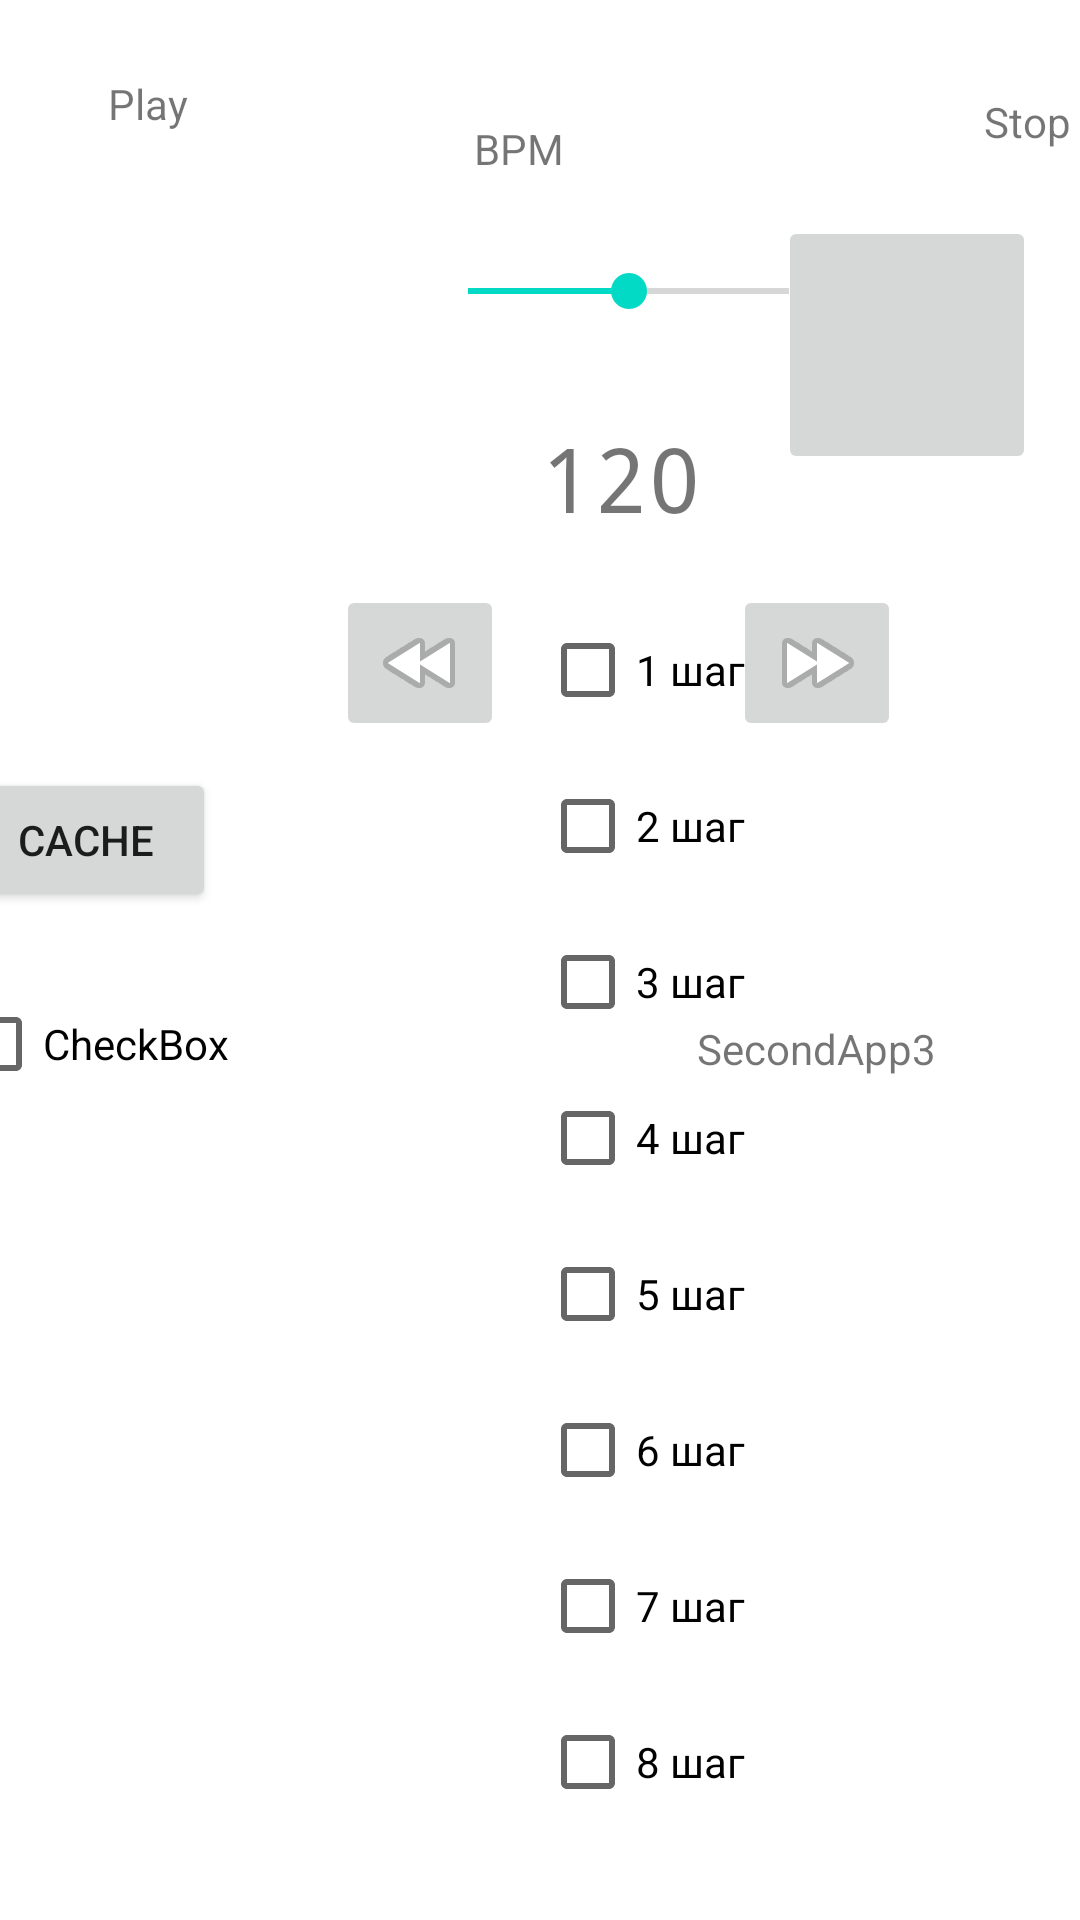

Write the Android layout XML for this screen, with the resource values it uses.
<!-- AndroidManifest.xml: application theme Theme.SecondApp3 -->
<!-- res/layout/activity_main.xml -->
<?xml version="1.0" encoding="utf-8"?>
<androidx.constraintlayout.widget.ConstraintLayout xmlns:android="http://schemas.android.com/apk/res/android"
    xmlns:app="http://schemas.android.com/apk/res-auto"
    xmlns:tools="http://schemas.android.com/tools"
    android:layout_width="match_parent"
    android:layout_height="match_parent"
    tools:context=".MainActivity">

    <ImageButton
        android:id="@+id/imageFirst"
        android:layout_width="109dp"
        android:layout_height="99dp"
        android:layout_marginStart="20dp"
        android:layout_marginTop="72dp"
        android:background="@android:color/transparent"
        android:contentDescription="1"
        android:scaleType="centerInside"
        android:soundEffectsEnabled="false"
        app:layout_constraintStart_toStartOf="parent"
        app:layout_constraintTop_toTopOf="parent"
        app:srcCompat="@drawable/music" />

    <SeekBar
        android:id="@+id/seekBar"
        android:layout_width="139dp"
        android:layout_height="52dp"
        android:layout_marginStart="140dp"
        android:layout_marginTop="12dp"
        android:max="180"
        android:min="60"
        android:progress="120"
        app:layout_constraintStart_toStartOf="parent"
        app:layout_constraintTop_toBottomOf="@+id/textView4" />

    <CheckBox
        android:id="@+id/checkBox4"
        android:layout_width="wrap_content"
        android:layout_height="wrap_content"
        android:layout_marginStart="180dp"
        android:layout_marginTop="4dp"
        android:text="4 шаг"
        app:layout_constraintStart_toStartOf="parent"
        app:layout_constraintTop_toBottomOf="@+id/checkBox3" />

    <CheckBox
        android:id="@+id/checkBox"
        android:layout_width="wrap_content"
        android:layout_height="wrap_content"
        android:layout_marginStart="180dp"
        android:layout_marginTop="20dp"
        android:text="1 шаг"
        app:layout_constraintStart_toStartOf="parent"
        app:layout_constraintTop_toBottomOf="@+id/textView" />

    <CheckBox
        android:id="@+id/checkBox2"
        android:layout_width="wrap_content"
        android:layout_height="wrap_content"
        android:layout_marginStart="180dp"
        android:layout_marginTop="4dp"
        android:text="2 шаг"
        app:layout_constraintStart_toStartOf="parent"
        app:layout_constraintTop_toBottomOf="@+id/checkBox" />

    <TextView
        android:id="@+id/textView4"
        android:layout_width="wrap_content"
        android:layout_height="wrap_content"
        android:layout_marginTop="40dp"
        android:layout_marginEnd="172dp"
        android:text="BPM"
        app:layout_constraintEnd_toEndOf="parent"
        app:layout_constraintTop_toTopOf="parent" />

    <CheckBox
        android:id="@+id/checkBox3"
        android:layout_width="wrap_content"
        android:layout_height="wrap_content"
        android:layout_marginStart="180dp"
        android:layout_marginTop="4dp"
        android:text="3 шаг"
        app:layout_constraintStart_toStartOf="parent"
        app:layout_constraintTop_toBottomOf="@+id/checkBox2" />

    <CheckBox
        android:id="@+id/checkBox5"
        android:layout_width="wrap_content"
        android:layout_height="wrap_content"
        android:layout_marginStart="180dp"
        android:layout_marginTop="4dp"
        android:text="5 шаг"
        app:layout_constraintStart_toStartOf="parent"
        app:layout_constraintTop_toBottomOf="@+id/checkBox4" />

    <CheckBox
        android:id="@+id/checkBox6"
        android:layout_width="wrap_content"
        android:layout_height="wrap_content"
        android:layout_marginStart="180dp"
        android:layout_marginTop="4dp"
        android:text="6 шаг"
        app:layout_constraintStart_toStartOf="parent"
        app:layout_constraintTop_toBottomOf="@+id/checkBox5" />

    <CheckBox
        android:id="@+id/checkBox7"
        android:layout_width="wrap_content"
        android:layout_height="wrap_content"
        android:layout_marginStart="180dp"
        android:layout_marginTop="4dp"
        android:text="7 шаг"
        app:layout_constraintStart_toStartOf="parent"
        app:layout_constraintTop_toBottomOf="@+id/checkBox6" />

    <CheckBox
        android:id="@+id/checkBox8"
        android:layout_width="wrap_content"
        android:layout_height="wrap_content"
        android:layout_marginStart="180dp"
        android:layout_marginTop="4dp"
        android:text="8 шаг"
        app:layout_constraintStart_toStartOf="parent"
        app:layout_constraintTop_toBottomOf="@+id/checkBox7" />

    <TextView
        android:id="@+id/textView"
        android:layout_width="wrap_content"
        android:layout_height="wrap_content"
        android:layout_marginStart="180dp"
        android:layout_marginTop="16dp"
        android:fontFamily="monospace"
        android:text="120"
        android:textSize="30sp"
        app:layout_constraintStart_toStartOf="parent"
        app:layout_constraintTop_toBottomOf="@+id/seekBar" />

    <ImageButton
        android:id="@+id/stopButton"
        android:layout_width="86dp"
        android:layout_height="86dp"
        android:layout_marginTop="72dp"
        android:contentDescription="@string/app_name"
        app:layout_constraintEnd_toEndOf="parent"
        app:layout_constraintHorizontal_bias="0.947"
        app:layout_constraintStart_toStartOf="parent"
        app:layout_constraintTop_toTopOf="parent"
        app:srcCompat="@drawable/ic_launcher_background" />

    <TextView
        android:id="@+id/textView3"
        android:layout_width="wrap_content"
        android:layout_height="wrap_content"
        android:layout_marginStart="328dp"
        android:layout_marginBottom="20dp"
        android:text="Stop"
        app:layout_constraintBottom_toTopOf="@+id/stopButton"
        app:layout_constraintStart_toStartOf="parent"
        app:layout_constraintTop_toTopOf="parent"
        app:layout_constraintVertical_bias="0.939" />

    <TextView
        android:id="@+id/textView2"
        android:layout_width="wrap_content"
        android:layout_height="wrap_content"
        android:layout_marginStart="36dp"
        android:layout_marginBottom="28dp"
        android:text="Play"
        app:layout_constraintBottom_toTopOf="@+id/imageFirst"
        app:layout_constraintStart_toStartOf="parent" />

    <ImageButton
        android:id="@+id/imageButtonleft"
        android:layout_width="wrap_content"
        android:layout_height="wrap_content"
        android:layout_marginStart="100dp"
        android:layout_marginTop="72dp"
        android:contentDescription="@string/app_name"
        app:layout_constraintEnd_toStartOf="@+id/checkBox"
        app:layout_constraintStart_toStartOf="parent"
        app:layout_constraintTop_toBottomOf="@+id/seekBar"
        app:srcCompat="@android:drawable/ic_media_rew" />

    <ImageButton
        android:id="@+id/imageButtonright"
        android:layout_width="wrap_content"
        android:layout_height="wrap_content"
        android:layout_marginTop="72dp"
        android:layout_marginEnd="64dp"
        android:contentDescription="@string/app_name"
        app:layout_constraintEnd_toEndOf="parent"
        app:layout_constraintStart_toEndOf="@+id/checkBox"
        app:layout_constraintTop_toBottomOf="@+id/seekBar"
        app:srcCompat="@android:drawable/ic_media_ff" />

    <TextView
        android:id="@+id/text4tool"
        android:layout_width="wrap_content"
        android:layout_height="wrap_content"
        android:layout_marginTop="340dp"
        android:layout_marginEnd="48dp"
        android:text="@string/app_name"
        app:layout_constraintEnd_toEndOf="parent"
        app:layout_constraintTop_toTopOf="parent" />

    <Button
        android:id="@+id/button"
        android:layout_width="wrap_content"
        android:layout_height="wrap_content"
        android:layout_marginTop="256dp"
        android:layout_marginEnd="288dp"
        android:onClick="OnClick"
        android:text="CACHE"
        app:layout_constraintEnd_toEndOf="parent"
        app:layout_constraintTop_toTopOf="parent" />

    <CheckBox
        android:id="@+id/checkBox9"
        android:layout_width="wrap_content"
        android:layout_height="wrap_content"
        android:layout_marginTop="324dp"
        android:layout_marginEnd="284dp"
        android:onClick="OnClick"
        android:text="CheckBox"
        app:layout_constraintEnd_toEndOf="parent"
        app:layout_constraintTop_toTopOf="parent" />

</androidx.constraintlayout.widget.ConstraintLayout>
<!-- resources referenced by this layout -->
<resources>
  <string name="app_name">SecondApp3</string>
  <style name="Theme.SecondApp3" parent="Theme.MaterialComponents.DayNight.NoActionBar">
          
          <item name="colorPrimary">@color/purple_500</item>
          <item name="colorPrimaryVariant">@color/forUppp</item>
          <item name="colorOnPrimary">@color/white</item>
          
          <item name="colorSecondary">@color/teal_200</item>
          <item name="colorSecondaryVariant">@color/teal_700</item>
          <item name="colorOnSecondary">@color/black</item>
          
          <item name="android:statusBarColor">?attr/colorPrimaryVariant</item>
          
      </style>
  <color name="purple_500">#FF6200EE</color>
  <color name="forUppp">#FF00FF00</color>
  <color name="white">#FFFFFFFF</color>
  <color name="teal_200">#FF03DAC5</color>
  <color name="teal_700">#FF018786</color>
  <color name="black">#FF000000</color>
</resources>
